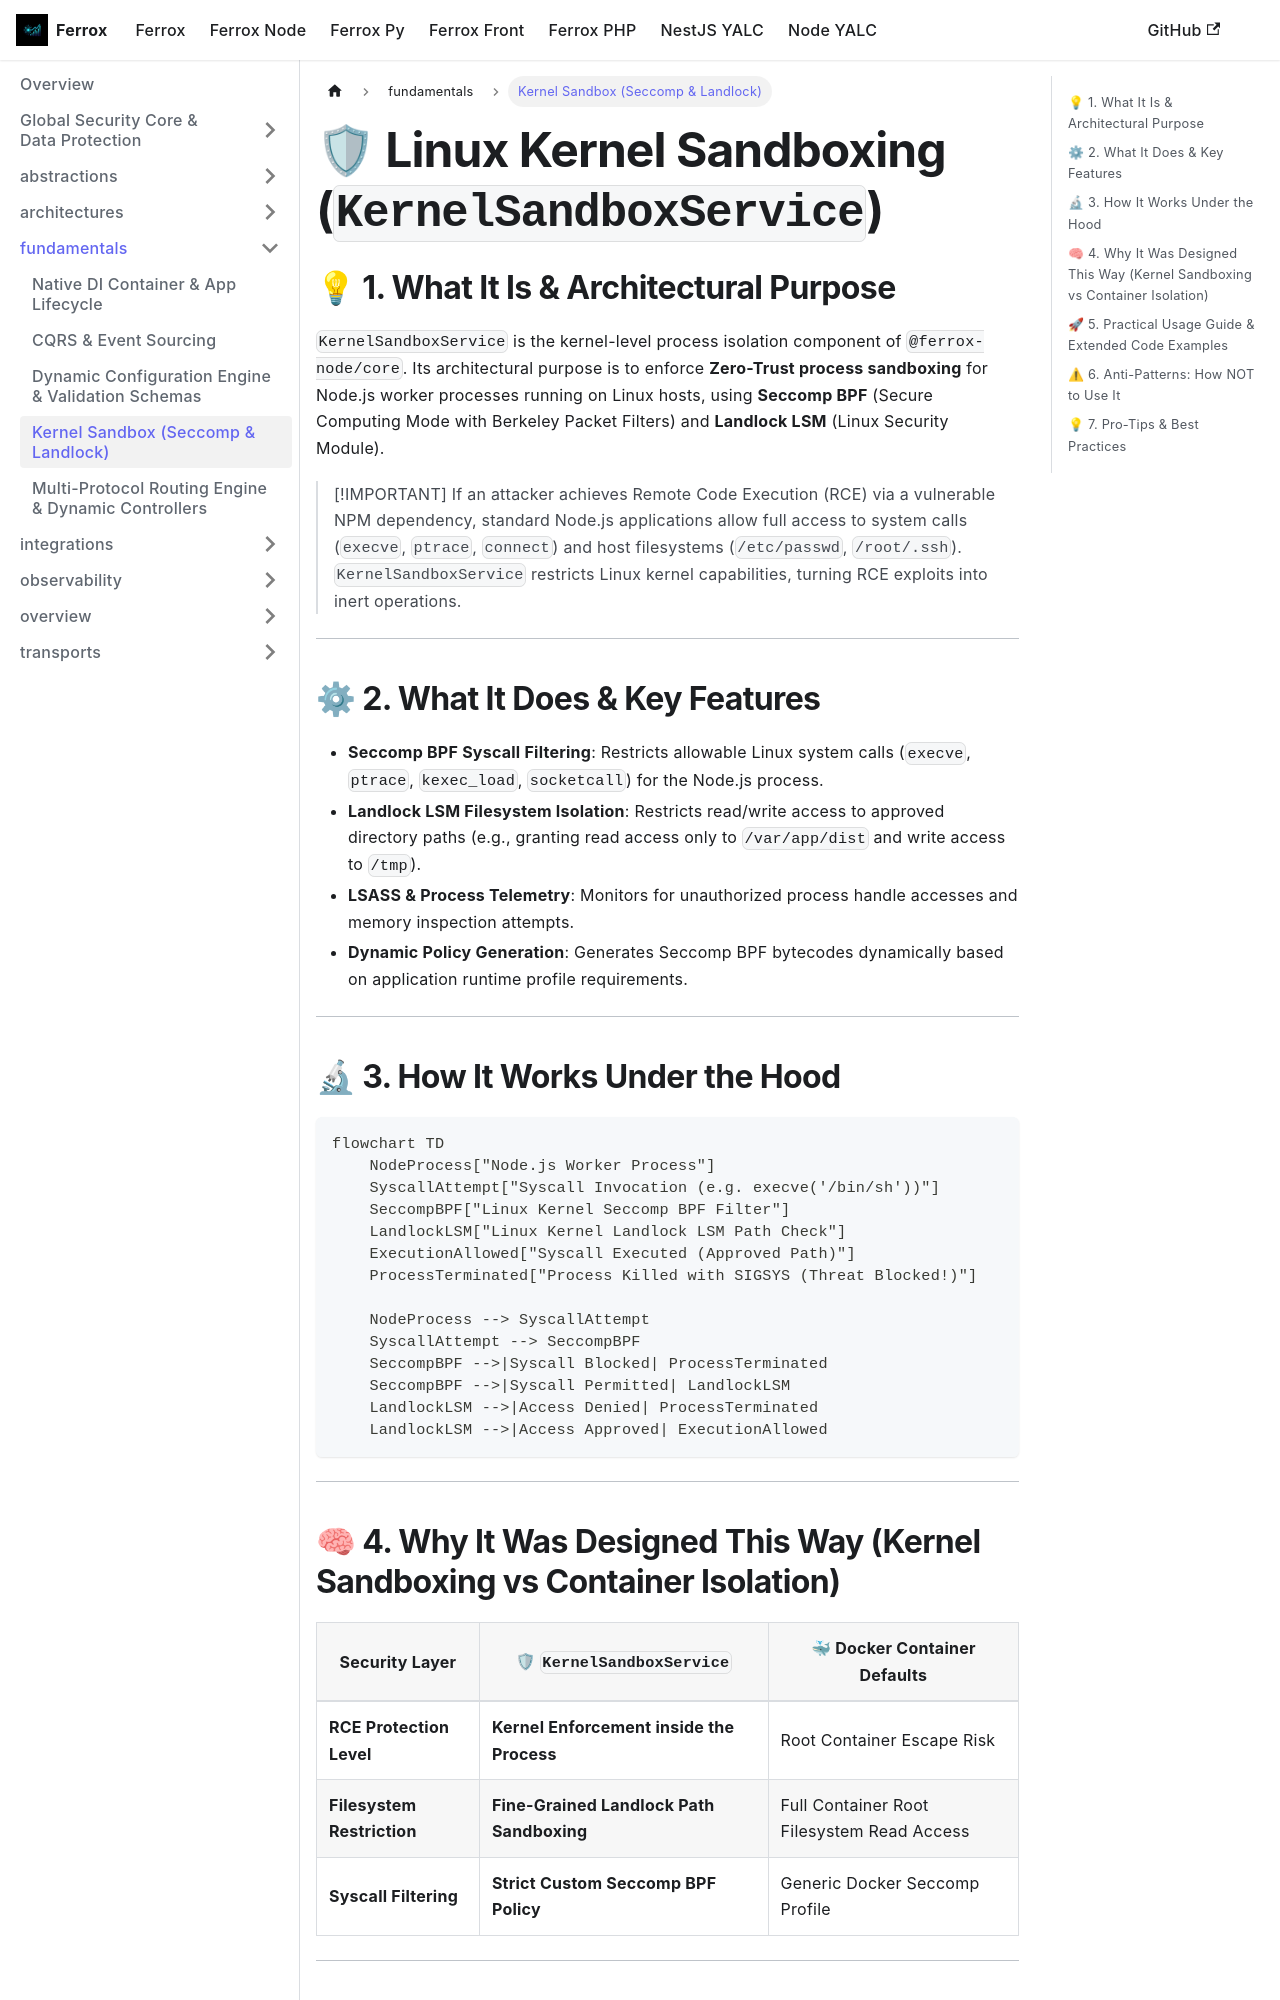

repository: AI-Autistic-Intelligence/ferrox-docs · page: docs/ferrox-node/fundamentals/kernel.html · generator: docusaurus

---
id: kernel
title: Kernel Sandbox (Seccomp & Landlock)
sidebar_position: 3
---

# 🛡 Linux Kernel Sandboxing (`KernelSandboxService`)

## 💡 1. What It Is & Architectural Purpose
`KernelSandboxService` is the kernel-level process isolation component of `@ferrox-node/core`. Its architectural purpose is to enforce **Zero-Trust process sandboxing** for Node.js worker processes running on Linux hosts, using **Seccomp BPF** (Secure Computing Mode with Berkeley Packet Filters) and **Landlock LSM** (Linux Security Module).

> [!IMPORTANT]
> If an attacker achieves Remote Code Execution (RCE) via a vulnerable NPM dependency, standard Node.js applications allow full access to system calls (`execve`, `ptrace`, `connect`) and host filesystems (`/etc/passwd`, `/root/.ssh`). `KernelSandboxService` restricts Linux kernel capabilities, turning RCE exploits into inert operations.

---

## ⚙ 2. What It Does & Key Features

- **Seccomp BPF Syscall Filtering**: Restricts allowable Linux system calls (`execve`, `ptrace`, `kexec_load`, `socketcall`) for the Node.js process.
- **Landlock LSM Filesystem Isolation**: Restricts read/write access to approved directory paths (e.g., granting read access only to `/var/app/dist` and write access to `/tmp`).
- **LSASS & Process Telemetry**: Monitors for unauthorized process handle accesses and memory inspection attempts.
- **Dynamic Policy Generation**: Generates Seccomp BPF bytecodes dynamically based on application runtime profile requirements.

---

## 🔬 3. How It Works Under the Hood

```mermaid
flowchart TD
    NodeProcess["Node.js Worker Process"]
    SyscallAttempt["Syscall Invocation (e.g. execve('/bin/sh'))"]
    SeccompBPF["Linux Kernel Seccomp BPF Filter"]
    LandlockLSM["Linux Kernel Landlock LSM Path Check"]
    ExecutionAllowed["Syscall Executed (Approved Path)"]
    ProcessTerminated["Process Killed with SIGSYS (Threat Blocked!)"]

    NodeProcess --> SyscallAttempt
    SyscallAttempt --> SeccompBPF
    SeccompBPF -->|Syscall Blocked| ProcessTerminated
    SeccompBPF -->|Syscall Permitted| LandlockLSM
    LandlockLSM -->|Access Denied| ProcessTerminated
    LandlockLSM -->|Access Approved| ExecutionAllowed
```

---
